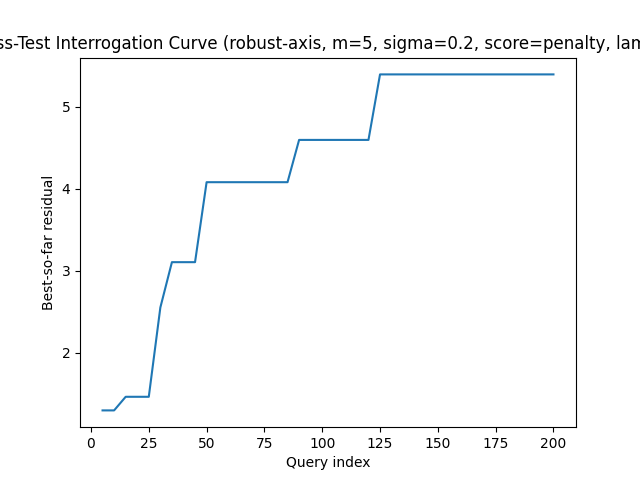

Data behind this chart, as committed beside it:
query, best_residual, attempts
5, 1.297, 1
10, 1.297, 2
15, 1.463, 3
20, 1.463, 4
25, 1.463, 5
30, 2.551, 6
35, 3.104, 7
40, 3.104, 8
45, 3.104, 9
50, 4.079, 10
55, 4.079, 11
60, 4.079, 12
65, 4.079, 13
70, 4.079, 14
75, 4.079, 15
80, 4.079, 16
85, 4.079, 17
90, 4.594, 18
95, 4.594, 19
100, 4.594, 20
105, 4.594, 21
110, 4.594, 22
115, 4.594, 23
120, 4.594, 24
125, 5.392, 25
130, 5.392, 26
135, 5.392, 27
140, 5.392, 28
145, 5.392, 29
150, 5.392, 30
155, 5.392, 31
160, 5.392, 32
165, 5.392, 33
170, 5.392, 34
175, 5.392, 35
180, 5.392, 36
185, 5.392, 37
190, 5.392, 38
195, 5.392, 39
200, 5.392, 40
